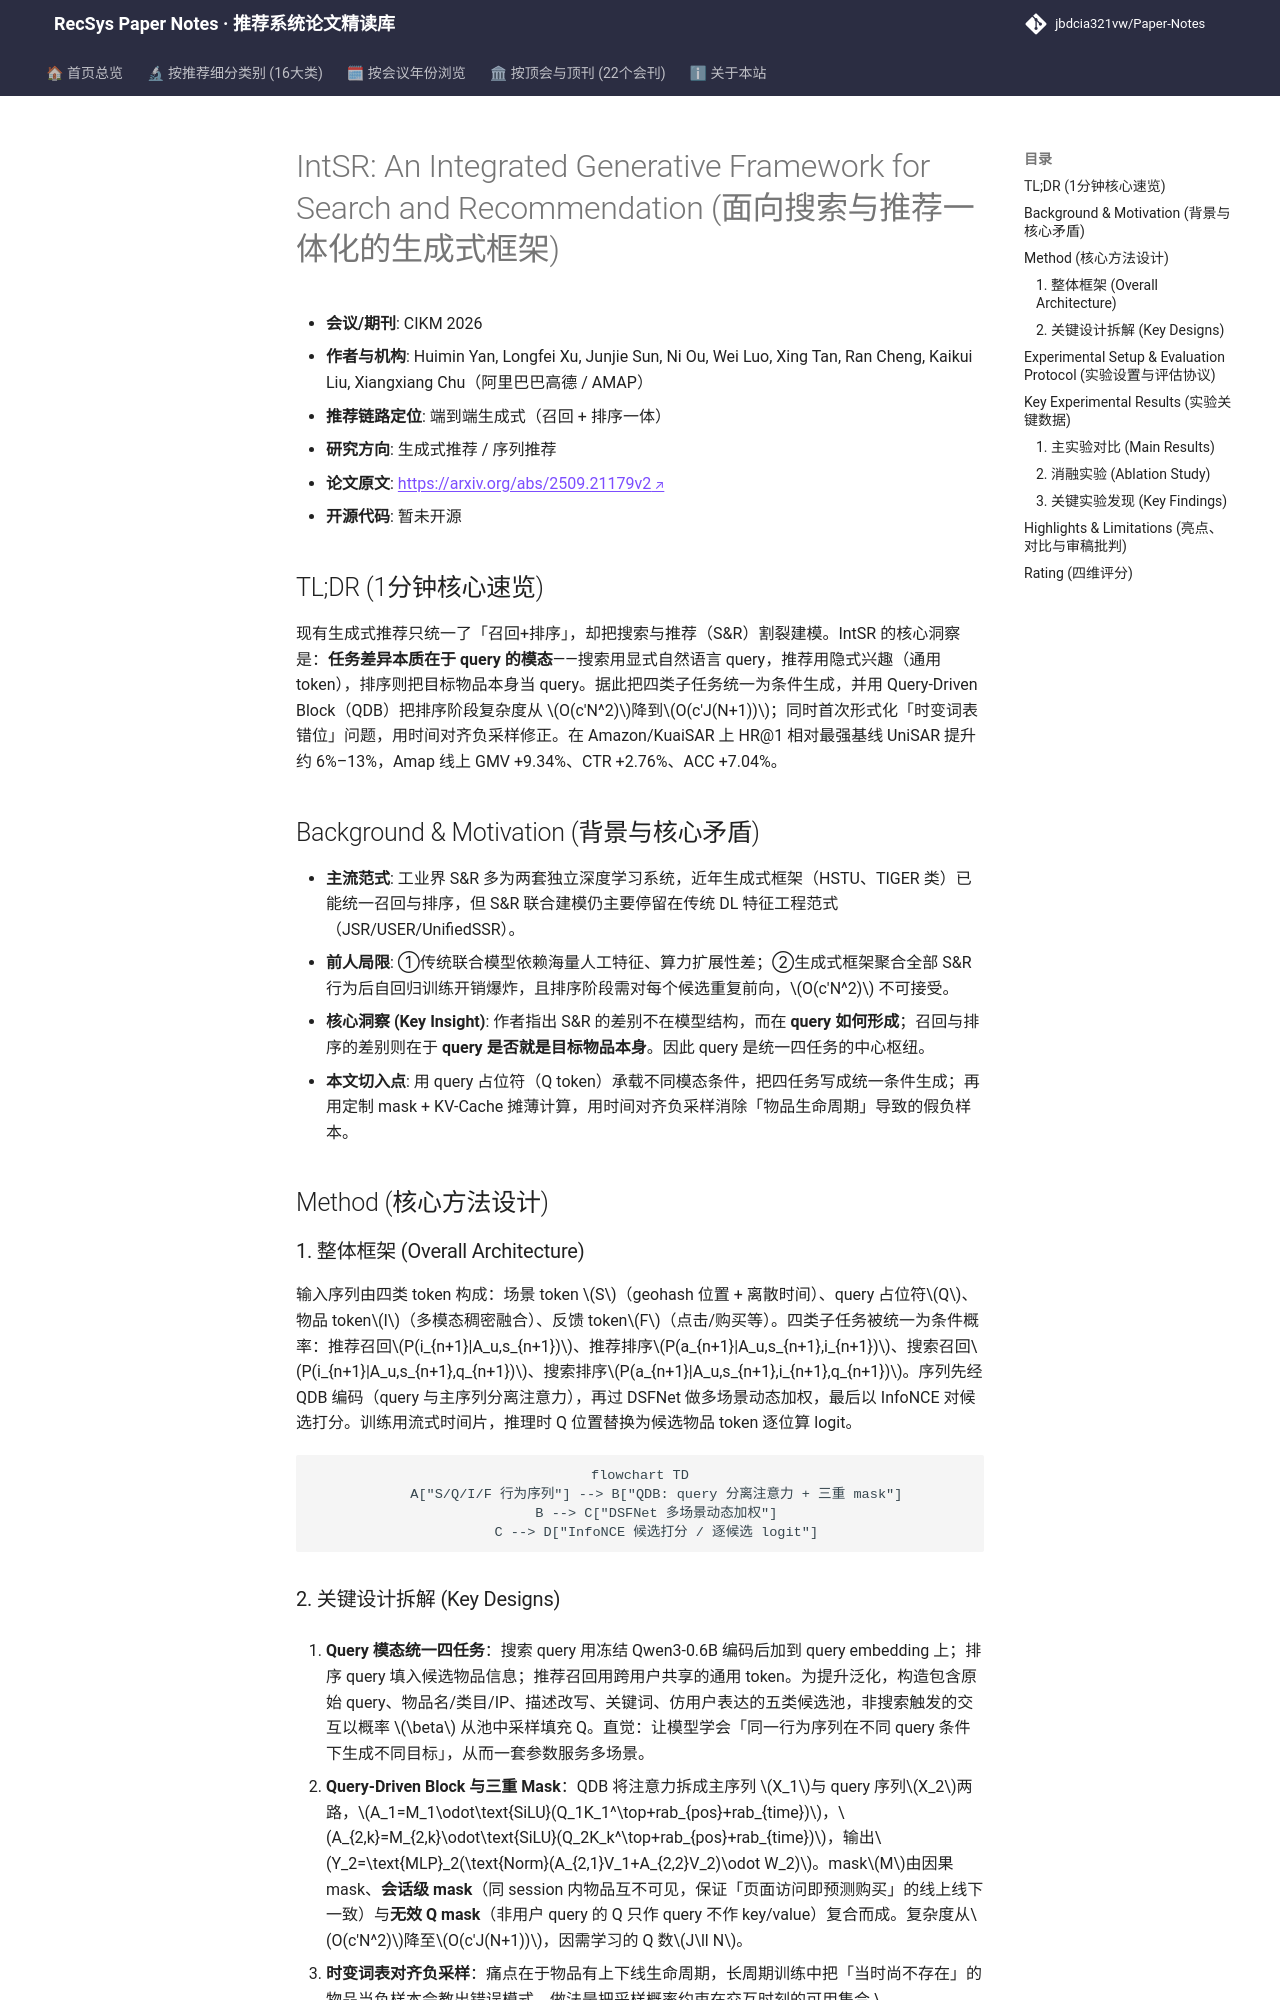

repository: jbdcia321vw/Paper-Notes · page: venues/CIKM/2026/generative_rec/intsr_an_integrated_generative_framework_for_search_and_recommendation/index.html · generator: mkdocs

---
title: "[Paper Note] IntSR: An Integrated Generative Framework for Search and Recommendation"
description: "[CIKM 2026][生成式推荐] 以 query 模态统一搜索/推荐与召回/排序四任务，提出 query 驱动解码器与时间对齐负采样，Amap 线上 GMV+9.34%。"
tags:
  - CIKM
  - 生成式推荐
  - 端到端生成式
  - Query-Driven Decoder
  - 时间对齐负采样
date: 2026-11-13
venue: CIKM
year: 2026
paper_url: "https://arxiv.org/abs/2509.21179"
code_url: ""
categories:
  - generative_rec
  - sequential_rec
---

# IntSR: An Integrated Generative Framework for Search and Recommendation (面向搜索与推荐一体化的生成式框架)

- **会议/期刊**: CIKM 2026
- **作者与机构**: Huimin Yan, Longfei Xu, Junjie Sun, Ni Ou, Wei Luo, Xing Tan, Ran Cheng, Kaikui Liu, Xiangxiang Chu（阿里巴巴高德 / AMAP）
- **推荐链路定位**: 端到端生成式（召回 + 排序一体）
- **研究方向**: 生成式推荐 / 序列推荐
- **论文原文**: [https://arxiv.org/abs/2509.21179v2](https://arxiv.org/abs/2509.21179v2)
- **开源代码**: 暂未开源

## TL;DR (1分钟核心速览)

现有生成式推荐只统一了「召回+排序」，却把搜索与推荐（S&R）割裂建模。IntSR 的核心洞察是：**任务差异本质在于 query 的模态**——搜索用显式自然语言 query，推荐用隐式兴趣（通用 token），排序则把目标物品本身当 query。据此把四类子任务统一为条件生成，并用 Query-Driven Block（QDB）把排序阶段复杂度从 $O(c'N^2)$降到$O(c'J(N+1))$；同时首次形式化「时变词表错位」问题，用时间对齐负采样修正。在 Amazon/KuaiSAR 上 HR@1 相对最强基线 UniSAR 提升约 6%–13%，Amap 线上 GMV +9.34%、CTR +2.76%、ACC +7.04%。

## Background & Motivation (背景与核心矛盾)

- **主流范式**: 工业界 S&R 多为两套独立深度学习系统，近年生成式框架（HSTU、TIGER 类）已能统一召回与排序，但 S&R 联合建模仍主要停留在传统 DL 特征工程范式（JSR/USER/UnifiedSSR）。
- **前人局限**: ①传统联合模型依赖海量人工特征、算力扩展性差；②生成式框架聚合全部 S&R 行为后自回归训练开销爆炸，且排序阶段需对每个候选重复前向，$O(c'N^2)$ 不可接受。
- **核心洞察 (Key Insight)**: 作者指出 S&R 的差别不在模型结构，而在 **query 如何形成**；召回与排序的差别则在于 **query 是否就是目标物品本身**。因此 query 是统一四任务的中心枢纽。
- **本文切入点**: 用 query 占位符（Q token）承载不同模态条件，把四任务写成统一条件生成；再用定制 mask + KV-Cache 摊薄计算，用时间对齐负采样消除「物品生命周期」导致的假负样本。

## Method (核心方法设计)

### 1. 整体框架 (Overall Architecture)

输入序列由四类 token 构成：场景 token $S$（geohash 位置 + 离散时间）、query 占位符$Q$、物品 token$I$（多模态稠密融合）、反馈 token$F$（点击/购买等）。四类子任务被统一为条件概率：推荐召回$P(i_{n+1}|A_u,s_{n+1})$、推荐排序$P(a_{n+1}|A_u,s_{n+1},i_{n+1})$、搜索召回$P(i_{n+1}|A_u,s_{n+1},q_{n+1})$、搜索排序$P(a_{n+1}|A_u,s_{n+1},i_{n+1},q_{n+1})$。序列先经 QDB 编码（query 与主序列分离注意力），再过 DSFNet 做多场景动态加权，最后以 InfoNCE 对候选打分。训练用流式时间片，推理时 Q 位置替换为候选物品 token 逐位算 logit。

```mermaid
flowchart TD
    A["S/Q/I/F 行为序列"] --> B["QDB: query 分离注意力 + 三重 mask"]
    B --> C["DSFNet 多场景动态加权"]
    C --> D["InfoNCE 候选打分 / 逐候选 logit"]
```
